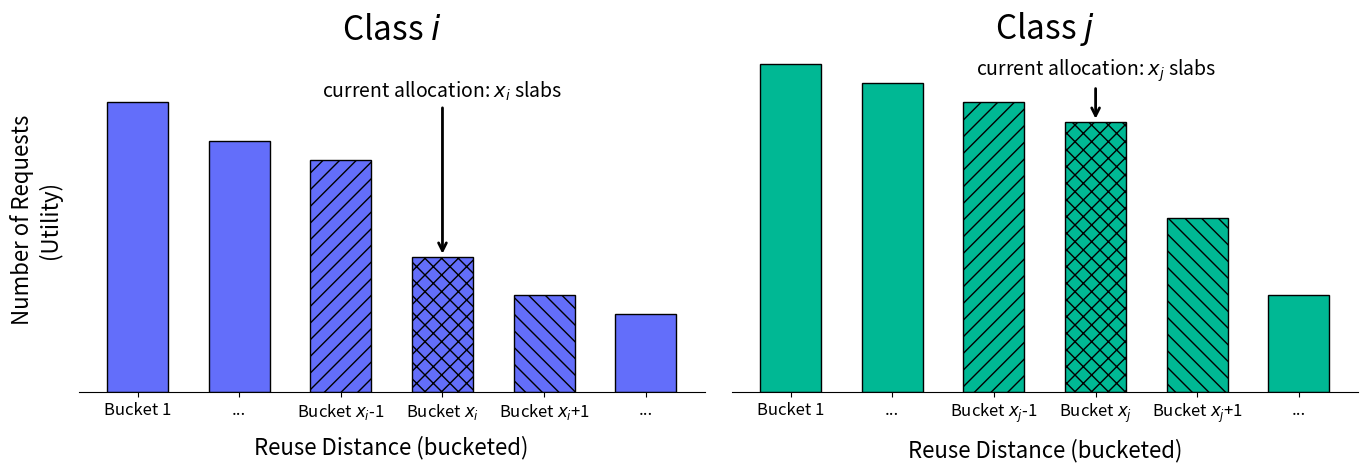

The matplotlib source for this figure: (Note: this script raises an exception after producing the figure.)
import matplotlib.pyplot as plt
import matplotlib as mpl
import numpy as np

mpl.rcParams.update({
    "font.size": 18,
    "axes.titlesize": 24,
    "axes.labelsize": 16,
    "xtick.labelsize": 12,
    "ytick.labelsize": 16,
    "figure.titlesize": 22,
    "axes.spines.top": False,
    "axes.spines.right": False,
    "axes.spines.left": False,
    "axes.spines.bottom": True,
    "figure.dpi": 300,
    "legend.frameon": False,
})

# Data for left plot (class i)
bucket_labels = ['Bucket 1', '...', 'Bucket $x_i$-1', 'Bucket $x_i$', 'Bucket $x_i$+1', '...']
bar_heights = [30, 26, 24, 14, 10, 8]

# Data for right plot (class j)
bucket_labels_2 = ['Bucket 1', '...', 'Bucket $x_j$-1', 'Bucket $x_j$', 'Bucket $x_j$+1', '...']
bar_heights_2 = [34, 32, 30, 28, 18, 10]

fig, axes = plt.subplots(1, 2, figsize=(14, 5), sharey=True)

# --- Left plot (class i) ---
ax = axes[0]
bar_colors = ["#636EFA"] * len(bar_heights)
bar_hatch = [None] * len(bar_heights)
# Special marks for i-1, i, i+1
bar_hatch[2] = "//"
bar_hatch[3] = "xx"
bar_hatch[4] = "\\\\"

bars = ax.bar(range(len(bar_heights)), bar_heights, color=bar_colors, width=0.6, edgecolor='black')
for i, bar in enumerate(bars):
    if bar_hatch[i]:
        bar.set_hatch(bar_hatch[i])

ax.set_xticks(range(len(bucket_labels)))
ax.set_xticklabels(bucket_labels)
ax.set_yticks([])
ax.set_ylabel("Number of Requests\n(Utility)", labelpad=12)
ax.set_xlabel("Reuse Distance (bucketed)", labelpad=10)
ax.set_title("Class $i$")

# Arrow for x_i
xi_idx = 3
bar = bars[xi_idx]
bar_top = bar.get_height()
bar_center = bar.get_x() + bar.get_width() / 2
ax.annotate(
    "current allocation: $x_i$ slabs",
    xy=(bar_center, bar_top),
    xytext=(bar_center, bar_top + 16),
    ha='center',
    va='bottom',
    fontsize=14,
    arrowprops=dict(arrowstyle='->', color='black', lw=2)
)

# --- Right plot (class j) ---
ax2 = axes[1]
bar_colors_2 = ["#00B894"] * len(bar_heights_2)
bar_hatch_2 = [None] * len(bar_heights_2)
# Special marks for j-1, j, j+1
bar_hatch_2[2] = "//"
bar_hatch_2[3] = "xx"
bar_hatch_2[4] = "\\\\"

bars2 = ax2.bar(range(len(bar_heights_2)), bar_heights_2, color=bar_colors_2, width=0.6, edgecolor='black')
for i, bar in enumerate(bars2):
    if bar_hatch_2[i]:
        bar.set_hatch(bar_hatch_2[i])

ax2.set_xticks(range(len(bucket_labels_2)))
ax2.set_xticklabels(bucket_labels_2)
ax2.set_yticks([])
ax2.set_xlabel("Reuse Distance (bucketed)", labelpad=10)
ax2.set_title("Class $j$")

# Arrow for x_j
xj_idx = 3
bar2 = bars2[xj_idx]
bar2_top = bar2.get_height()
bar2_center = bar2.get_x() + bar2.get_width() / 2
ax2.annotate(
    "current allocation: $x_j$ slabs",
    xy=(bar2_center, bar2_top),
    xytext=(bar2_center, bar2_top + 4),
    ha='center',
    va='bottom',
    fontsize=14,
    arrowprops=dict(arrowstyle='->', color='black', lw=2)
)

# Remove grid and unnecessary spines for both axes
for axx in axes:
    axx.grid(False)
    axx.spines['left'].set_visible(False)
    axx.spines['right'].set_visible(False)
    axx.spines['top'].set_visible(False)

plt.tight_layout()
plt.savefig("../../figures/illustrative_reuse_distance_histogram_side_by_side.pdf", bbox_inches='tight')
plt.close(fig)
